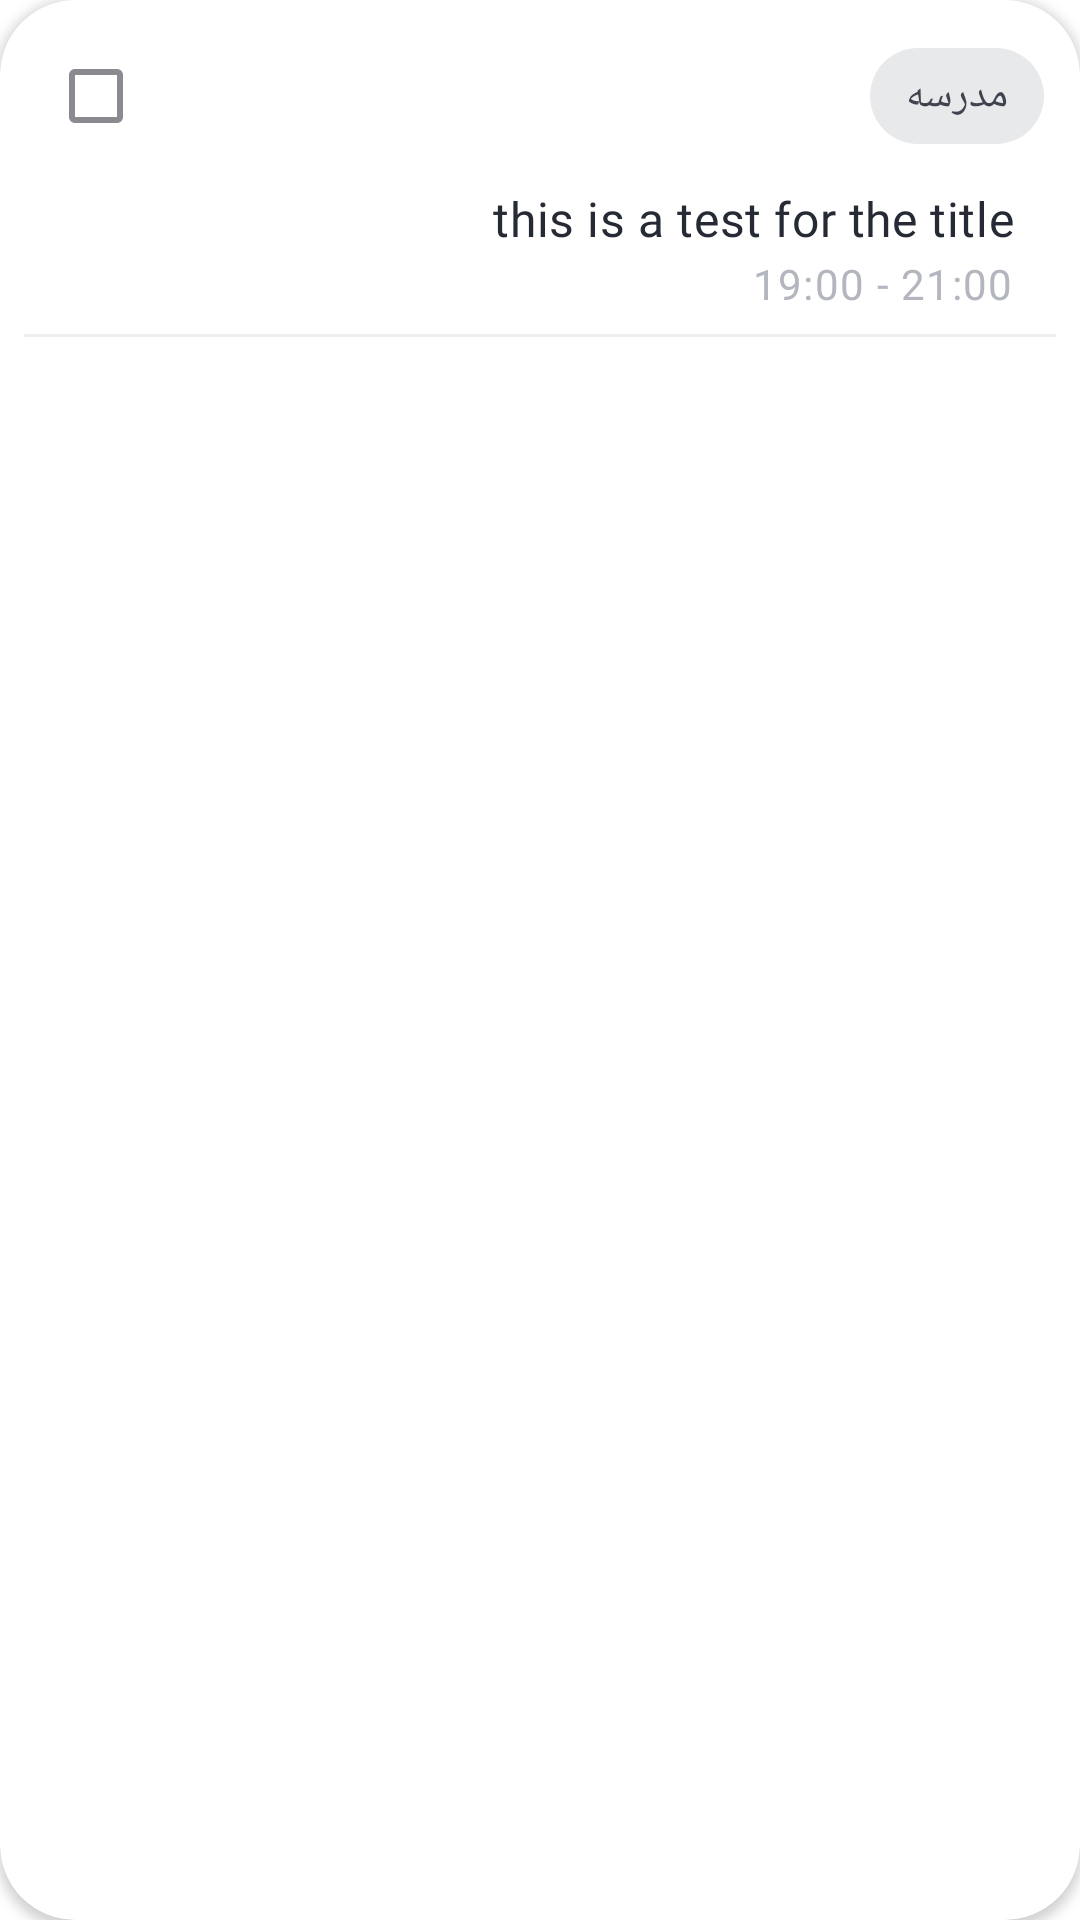

Layout XML and referenced resources for this Android screen:
<!-- AndroidManifest.xml: application theme Theme.NikeStore -->
<!-- res/layout/task_item.xml -->
<?xml version="1.0" encoding="utf-8"?>
<com.google.android.material.card.MaterialCardView xmlns:android="http://schemas.android.com/apk/res/android"
    xmlns:app="http://schemas.android.com/apk/res-auto"
    android:layout_width="match_parent"
    android:layout_height="wrap_content"
    app:cardCornerRadius="25dp"
    app:cardElevation="2dp"
    android:layout_marginTop="8dp">

    <LinearLayout
        android:layout_width="match_parent"
        android:layout_height="match_parent"
        android:orientation="vertical">

        <androidx.constraintlayout.widget.ConstraintLayout
            android:layout_width="match_parent"
            android:layout_height="match_parent"
            android:paddingTop="8dp"
            android:paddingEnd="8dp"
            android:paddingStart="8dp">

            <com.google.android.material.chip.Chip
                android:id="@+id/categoryTv"
                android:layout_width="wrap_content"
                android:layout_height="wrap_content"
                android:text="مدرسه"
                android:layout_marginRight="4dp"
                android:textAppearance="?textAppearanceBody1"
                app:layout_constraintRight_toRightOf="parent"
                app:layout_constraintTop_toTopOf="parent" />

            <TextView
                android:id="@+id/titleTv"
                android:layout_width="wrap_content"
                android:layout_height="wrap_content"
                android:layout_marginTop="8dp"
                android:layout_marginRight="14dp"
                android:text="this is a test for the title"
                android:textAppearance="?textAppearanceHeadline6"
                app:layout_constraintRight_toRightOf="parent"
                app:layout_constraintTop_toBottomOf="@id/categoryTv" />

            <TextView
                android:id="@+id/timeTv"
                android:layout_width="wrap_content"
                android:layout_height="wrap_content"
                android:layout_marginTop="4dp"
                android:layout_marginRight="14dp"
                android:text="19:00 - 21:00"
                android:textAppearance="?textAppearanceBody1"
                android:textColor="@color/darkGray"
                app:layout_constraintRight_toRightOf="parent"
                app:layout_constraintTop_toBottomOf="@id/titleTv" />

            <com.google.android.material.checkbox.MaterialCheckBox
                android:id="@+id/isComplete"
                android:layout_width="wrap_content"
                android:layout_height="wrap_content"
                app:layout_constraintTop_toTopOf="parent"
                app:layout_constraintLeft_toLeftOf="parent"/>

            <View
                android:id="@+id/divider"
                android:layout_width="match_parent"
                android:layout_height="1dp"
                android:background="?dividerColor"
                app:layout_constraintTop_toBottomOf="@id/timeTv"
                android:layout_marginTop="8dp"/>

        </androidx.constraintlayout.widget.ConstraintLayout>

        <com.google.android.material.button.MaterialButton
            android:id="@+id/deleteTaskBtn"
            android:layout_width="match_parent"
            android:layout_height="wrap_content"
            style="@style/Widget.MaterialComponents.Button.TextButton"
            android:text="@string/delete_task"
            app:layout_constraintTop_toBottomOf="@id/divider"
            android:textAppearance="?textAppearanceHeadline6"
            app:layout_constraintEnd_toEndOf="parent"
            android:layout_marginTop="-4dp"
            app:layout_constraintStart_toStartOf="parent"
            app:layout_constraintBottom_toBottomOf="parent" />

    </LinearLayout>

</com.google.android.material.card.MaterialCardView>
<!-- resources referenced by this layout -->
<resources>
  <color name="darkGray">#B3B6BE</color>
  <string name="delete_task">حذف تسک</string>
  <color name="blue">#217CF3</color>
  <color name="white">#F5F5FF</color>
  <color name="black">#262A35</color>
  <style name="TextAppearance.MyTheme.Headline1" parent="TextAppearance.MaterialComponents.Headline1">
          
          <item name="android:textColor">?colorPrimary</item>
      </style>
  <style name="TextAppearance.MyTheme.Headline2" parent="TextAppearance.MaterialComponents.Headline2">
          
      </style>
  <style name="TextAppearance.MyTheme.Headline3" parent="TextAppearance.MaterialComponents.Headline3">
          
      </style>
  <style name="TextAppearance.MyTheme.Headline4" parent="TextAppearance.MaterialComponents.Headline4">
          <item name="android:textSize">26sp</item>
      </style>
  <style name="TextAppearance.MyTheme.Headline5" parent="TextAppearance.MaterialComponents.Headline5">
          
          <item name="android:textSize">18sp</item>
          <item name="android:textColor">?colorOnBackground</item>
      </style>
  <style name="TextAppearance.MyTheme.Headline6" parent="TextAppearance.MaterialComponents.Headline6">
          
          <item name="fontFamily">@font/shabnam</item>
          <item name="android:fontFamily">@font/shabnam</item>
          <item name="android:textSize">16sp</item>
          <item name="android:textColor">@color/black</item>
      </style>
  <style name="TextAppearance.MyTheme.Subtitle1" parent="TextAppearance.MaterialComponents.Subtitle1">
          
      </style>
  <style name="TextAppearance.MyTheme.Subtitle2" parent="TextAppearance.MaterialComponents.Subtitle2">
          
      </style>
  <style name="TextAppearance.MyTheme.Body1" parent="TextAppearance.MaterialComponents.Body1">
          <item name="android:textColor">?colorOnSurface</item>
          <item name="android:textSize">14sp</item>
          
      </style>
  <style name="TextAppearance.MyTheme.Body2" parent="TextAppearance.MaterialComponents.Body2">
          <item name="android:textColor">?colorOnSurface</item>
          <item name="android:textSize">12sp</item>
          
      </style>
  <style name="TextAppearance.MyTheme.Button" parent="TextAppearance.MaterialComponents.Button">
          
      </style>
  <style name="TextAppearance.MyTheme.Caption" parent="TextAppearance.MaterialComponents.Caption">
          
      </style>
  <style name="TextAppearance.MyTheme.Overline" parent="TextAppearance.MaterialComponents.Overline">
          
      </style>
  <style name="MyBottomNavigationView" parent="Widget.MaterialComponents.BottomNavigationView">
          <item name="itemIconTint">@color/bottom_navigation_item_color</item>
          <item name="itemTextColor">@color/bottom_navigation_item_color</item>
          <item name="itemRippleColor">@color/bottom_navigation_ripple_color</item>
          <item name="itemTextAppearanceActive">@style/ActiveItemBottomNavigationTextAppearance</item>
      </style>
  <color name="gray">#EFEFEF</color>
  <style name="ActiveItemBottomNavigationTextAppearance" parent="TextAppearance.MyTheme.Caption">
          <item name="fontFamily">@font/shabnam</item>
          <item name="android:fontFamily">@font/shabnam</item>
      </style>
</resources>
